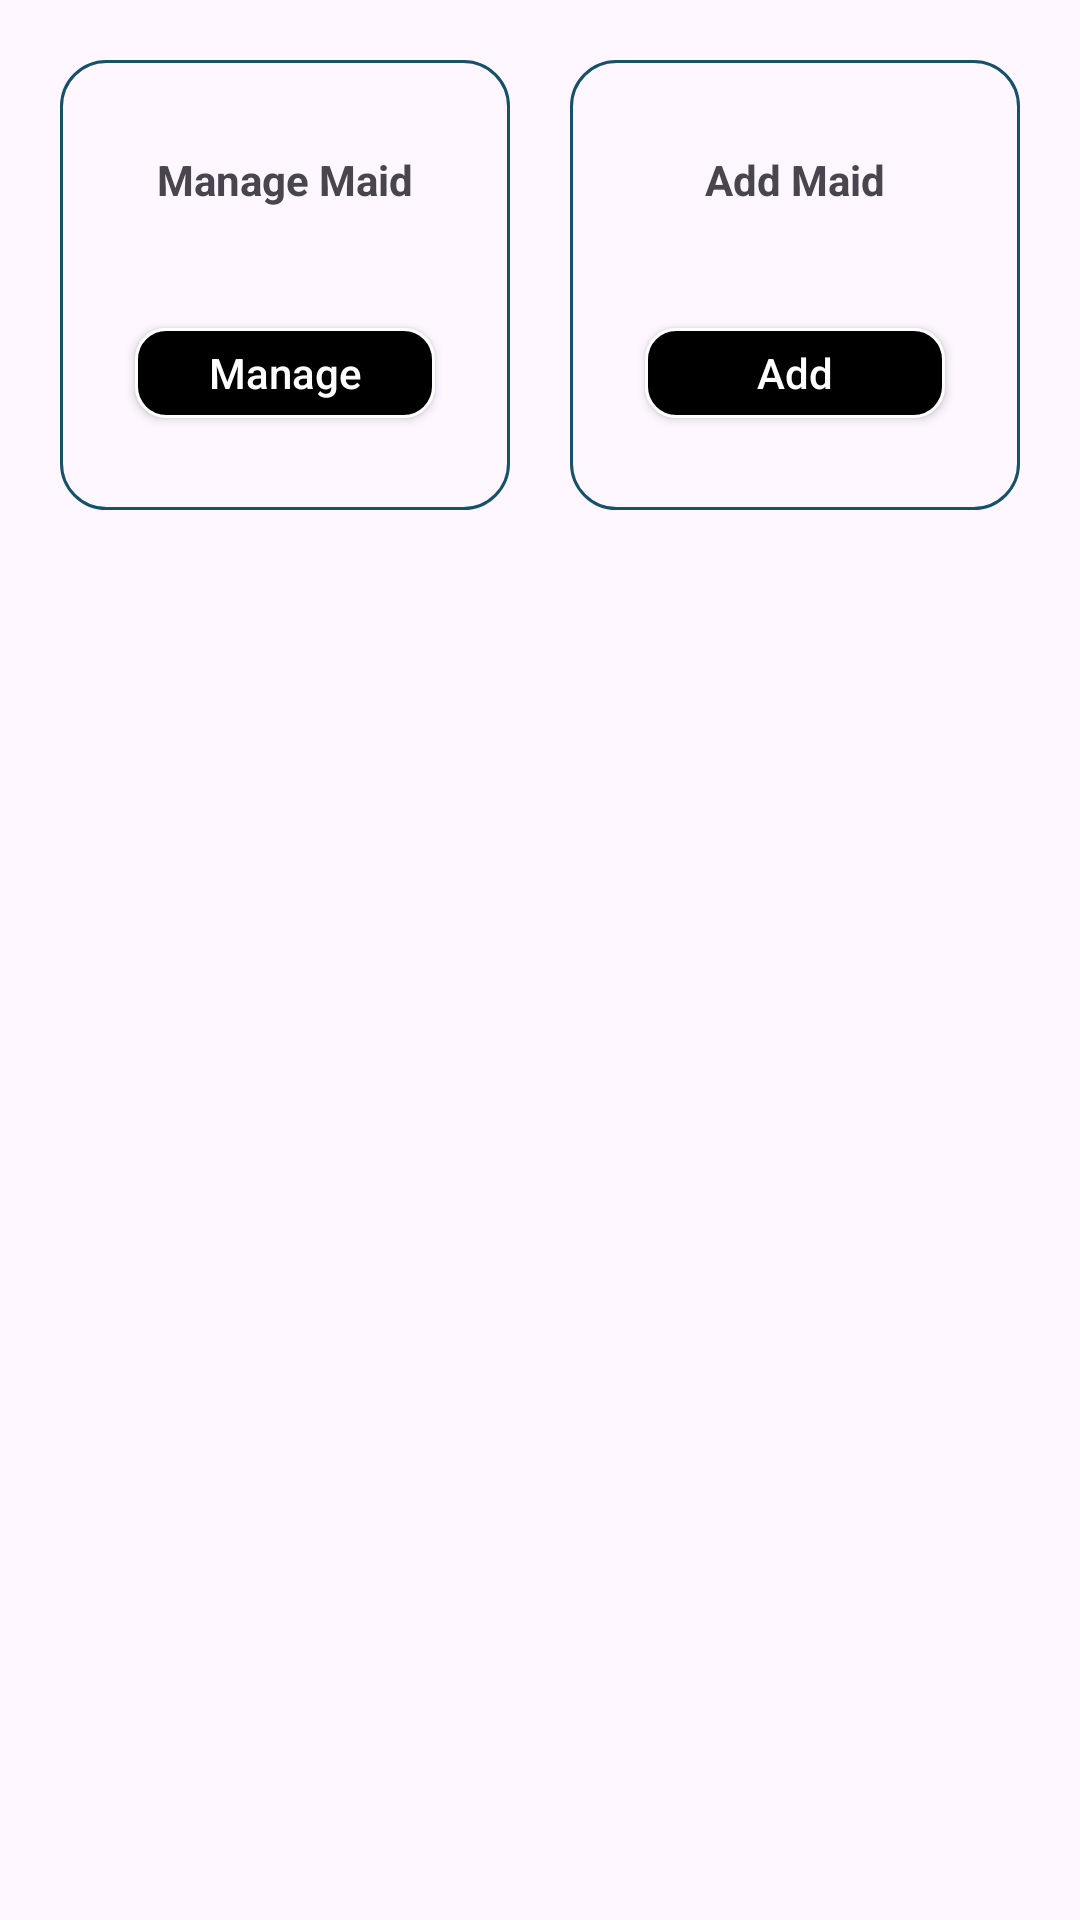

The Android layout XML behind this screen, and the referenced resources:
<!-- AndroidManifest.xml: application theme Theme.Maid -->
<!-- res/layout/fragment_maid.xml -->
<?xml version="1.0" encoding="utf-8"?>
<LinearLayout xmlns:android="http://schemas.android.com/apk/res/android"
    xmlns:tools="http://schemas.android.com/tools"
    android:layout_width="match_parent"
    android:layout_height="match_parent"
    android:gravity="center"
    tools:context=".admin.MaidFragment">
    <LinearLayout
        android:layout_width="400dp"
        android:orientation="horizontal"
        android:layout_height="match_parent">
        <LinearLayout
            android:layout_width="match_parent"
            android:layout_marginTop="10dp"
            android:gravity="center"
            android:layout_height="wrap_content">
            <LinearLayout
                android:background="@drawable/services_background"
                android:layout_width="150dp"
                android:layout_margin="10dp"
                android:gravity="center"
                android:orientation="vertical"
                android:layout_height="150dp">
                <TextView
                    android:layout_width="wrap_content"
                    android:layout_height="wrap_content"
                    android:text="Manage Maid"
                    android:textStyle="bold"
                    />
                <androidx.appcompat.widget.AppCompatButton
                    android:layout_width="100dp"
                    android:layout_gravity="center"
                    android:textColorHint="@color/white"
                    android:hint="Manage"
                    android:id="@+id/manage"
                    android:layout_marginTop="40dp"
                    android:background="@drawable/login_signup_button"
                    android:layout_height="30dp"/>

            </LinearLayout>
            <LinearLayout
                android:background="@drawable/services_background"
                android:layout_margin="10dp"
                android:layout_width="150dp"
                android:gravity="center"
                android:orientation="vertical"
                android:layout_height="150dp">
                <TextView
                    android:layout_width="wrap_content"
                    android:layout_height="wrap_content"
                    android:text="Add Maid"
                    android:textStyle="bold"
                    />
                <androidx.appcompat.widget.AppCompatButton
                    android:layout_width="100dp"
                    android:layout_gravity="center"
                    android:textColorHint="@color/white"
                    android:hint="Add"
                    android:id="@+id/add"
                    android:layout_marginTop="40dp"
                    android:background="@drawable/login_signup_button"
                    android:layout_height="30dp"/>
            </LinearLayout>
        </LinearLayout>
    </LinearLayout>
</LinearLayout>
<!-- resources referenced by this layout -->
<resources>
  <color name="white">#FFFFFFFF</color>
  <!-- drawable login_signup_button (drawable) -->
  <?xml version="1.0" encoding="utf-8"?>
  <shape xmlns:android="http://schemas.android.com/apk/res/android">
          <corners android:radius="10dp"/>
          <stroke android:width="1dip" android:color="@color/white"/>
          <solid android:color="@color/black"/>
  </shape>
  <!-- drawable services_background (drawable) -->
  <?xml version="1.0" encoding="utf-8"?>
  <shape xmlns:android="http://schemas.android.com/apk/res/android">
          <corners android:radius="15dp"/>
          <stroke android:width="1dp" android:color="@color/colorPrimary"/>
  </shape>
  <style name="Theme.Maid" parent="Base.Theme.Maid" />
  <color name="black">#FF000000</color>
  <color name="colorPrimary">#165069</color>
  <style name="Base.Theme.Maid" parent="Theme.Material3.DayNight.NoActionBar">
          
           <item name="colorPrimary">@color/colorPrimary</item>
      </style>
</resources>
